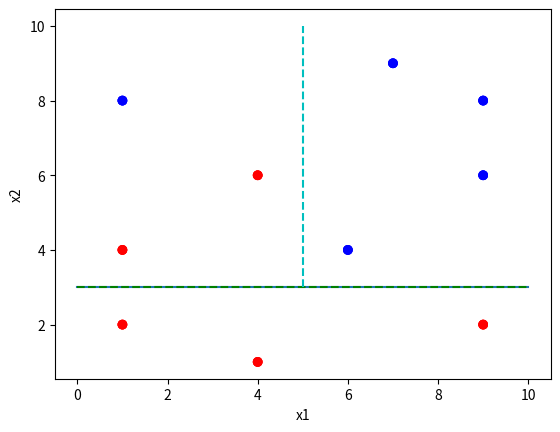

Write Python code to recreate this figure.
import numpy as np # Them good ol' libraries we always use
import matplotlib.pyplot as plt

X = np.array([[9,2],[1,4],[4,6],[4,1],[1,2],[1,8],[6,4],[7,9],[9,8],[9,6]]) # x1,x2 pair for the data
y = np.array([0,0,0,0,0,1,1,1,1,1]) # the two different classes of the data (red and blue)


colormap = np.array(['r', 'b'])
plt.scatter(X[:,0],X[:,1],c=colormap[y])
plt.xlabel("x1")
plt.ylabel("x2")
plt.show()

data = np.column_stack((X,y))

x1_unq = np.unique(data[:,0]) # We find unique (and sorted) values of the data in column 0 that is "feature" x1.
split_x1 = (x1_unq[1:]+x1_unq[:-1]) / 2 # From the unique values find where splits for x0 should be using special syntax....
x2_unq = np.unique(data[:,1]) # We do the same for column 1 / feature "x2"
split_x2 = (x2_unq[1:]+x2_unq[:-1]) / 2 #From the unique values find where splits for x0 should be using special syntax....

from scipy.stats import entropy


Qtot = np.zeros([len(split_x1)+len(split_x2),3]) # First we "allocate" some space
k = 0
for i in split_x1:
    tmp = data[np.where(data[:,0] < i),2]
    blues = np.sum(tmp==0)
    reds = np.sum(tmp==1)
    n1 = blues + reds
    pi_1_blue = blues/n1
    pi_1_red = reds /n1
    Q_1 = entropy([pi_1_blue, pi_1_red])
    tmp = data[np.where(data[:,0] >= i),2]
    blues = np.sum(tmp==0)
    reds = np.sum(tmp==1)
    n2 = blues + reds
    pi_2_blue = blues/n2
    pi_2_red = reds /n2
    Q_2 = entropy([pi_2_blue, pi_2_red])
    Qtot[k,0] = 0 # x1 feature column
    Qtot[k,1] = i # where da split
    Qtot[k,2] = n1*Q_1+n2*Q_2
    k +=1

# Find split in x2 (second feature)
x2_unq = np.unique(data[:,1])
# From the unique values find where splits should be using special syntax....
split_x2 = (x2_unq[1:]+x2_unq[:-1]) / 2
for i in split_x2:
    tmp = data[np.where(data[:,1] < i),2]
    blues = np.sum(tmp==0)
    reds = np.sum(tmp==1)
    n1 = blues + reds
    pi_1_blue = blues/n1
    pi_1_red = reds /n1
    Q_1 = entropy([pi_1_blue, pi_1_red])
    tmp = data[np.where(data[:,1] >= i),2]
    blues = np.sum(tmp==0)
    reds = np.sum(tmp==1)
    n2 = blues + reds
    pi_2_blue = blues/n2
    pi_2_red = reds /n2
    Q_2 = entropy([pi_2_blue, pi_2_red])
    Qtot[k,0] = 1 # x1 feature column
    Qtot[k,1] = i # where da split
    Qtot[k,2] = n1*Q_1+n2*Q_2
    k +=1

# Now we have all the Entropy measures for all the ways to do the first split and we find the lowest value at
first_split = np.argmin(Qtot[:,2])
print("We split based on the feature in column {:f} when less than {:f} with entropy {:f}".format(Qtot[first_split,0],Qtot[first_split,1],Qtot[first_split,2]))

colormap = np.array(['r', 'b'])
plt.scatter(X[:,0],X[:,1],c=colormap[y])
plt.xlabel("x1")
plt.ylabel("x2")
plt.plot([0,10],[Qtot[first_split,1],Qtot[first_split,1]])
plt.show()

# We make a copy of the dataset that is left to split
data = data[np.where(data[:,int(Qtot[first_split,0])] > Qtot[first_split,1])]
# And then we start over...
x1_unq = np.unique(data[:,0])
# From the unique values find where splits should be using special syntax....
split_x1 = (x1_unq[1:]+x1_unq[:-1]) / 2
# Find split in x2 (second feature)
x2_unq = np.unique(data[:,1])
# From the unique values find where splits should be using special syntax....
split_x2 = (x2_unq[1:]+x2_unq[:-1]) / 2
Qtot = np.zeros([len(split_x1)+len(split_x2),3])
k = 0
for i in split_x1:
    #print(i)
    #tmp = np.where(data[:,0] < i)
    #unique, counts = np.unique(data[np.where(data[:,0] < i),2],return_counts=True)
    tmp = data[np.where(data[:,0] < i),2]
    blues = np.sum(tmp==0)
    reds = np.sum(tmp==1)
    n1 = blues + reds
    pi_1_blue = blues/n1
    pi_1_red = reds /n1
    Q_1 = entropy([pi_1_blue, pi_1_red])
    #unique, counts = np.unique(data[np.where(data[:,0] >= i),2],return_counts=True)
    tmp = data[np.where(data[:,0] >= i),2]
    blues = np.sum(tmp==0)
    reds = np.sum(tmp==1)
    n2 = blues + reds
    pi_2_blue = blues/n2
    pi_2_red = reds /n2
    Q_2 = entropy([pi_2_blue, pi_2_red])
    Qtot[k,0] = 0 # x1 feature column
    Qtot[k,1] = i # where da split
    Qtot[k,2] = n1*Q_1+n2*Q_2
    k +=1

# Find split in x2 (second feature)
x2_unq = np.unique(data[:,1])
# From the unique values find where splits should be using special syntax....
split_x2 = (x2_unq[1:]+x2_unq[:-1]) / 2
for i in split_x2:
    #print(i)
    #tmp = np.where(data[:,0] < i)
   # unique, counts = np.unique(data[np.where(data[:,1] < i),2],return_counts=True)
    tmp = data[np.where(data[:,1] < i),2]
    blues = np.sum(tmp==0)
    reds = np.sum(tmp==1)
    n1 = blues + reds
    pi_1_blue = blues/n1
    pi_1_red = reds /n1
    Q_1 = entropy([pi_1_blue, pi_1_red])
  #  unique, counts = np.unique(data[np.where(data[:,1] >= i),2],return_counts=True)
    tmp = data[np.where(data[:,1] >= i),2]
    blues = np.sum(tmp==0)
    reds = np.sum(tmp==1)
    n2 = blues + reds
    pi_2_blue = blues/n2
    pi_2_red = reds /n2
    Q_2 = entropy([pi_2_blue, pi_2_red])
    Qtot[k,0] = 1 # x1 feature column
    Qtot[k,1] = i # where da split
    Qtot[k,2] = n1*Q_1+n2*Q_2
    k +=1

# Now we all the Entropy measures for all the ways to do the first split we find the lowest value at
second_split = np.argmin(Qtot[:,2])
print("We split based on the feature in column {:f} when less than {:f} with entropy {:f}".format(Qtot[second_split,0],Qtot[second_split,1],Qtot[second_split,2]))


colormap = np.array(['r', 'b'])
plt.scatter(X[:,0],X[:,1],c=colormap[y])
plt.xlabel("x1")
plt.ylabel("x2")
plt.plot([0,10],[3,3],'g--') # We remembered that the previous split was at y = 3
plt.plot([Qtot[second_split,1],Qtot[second_split,1]],[3,10],'c--')
plt.show()